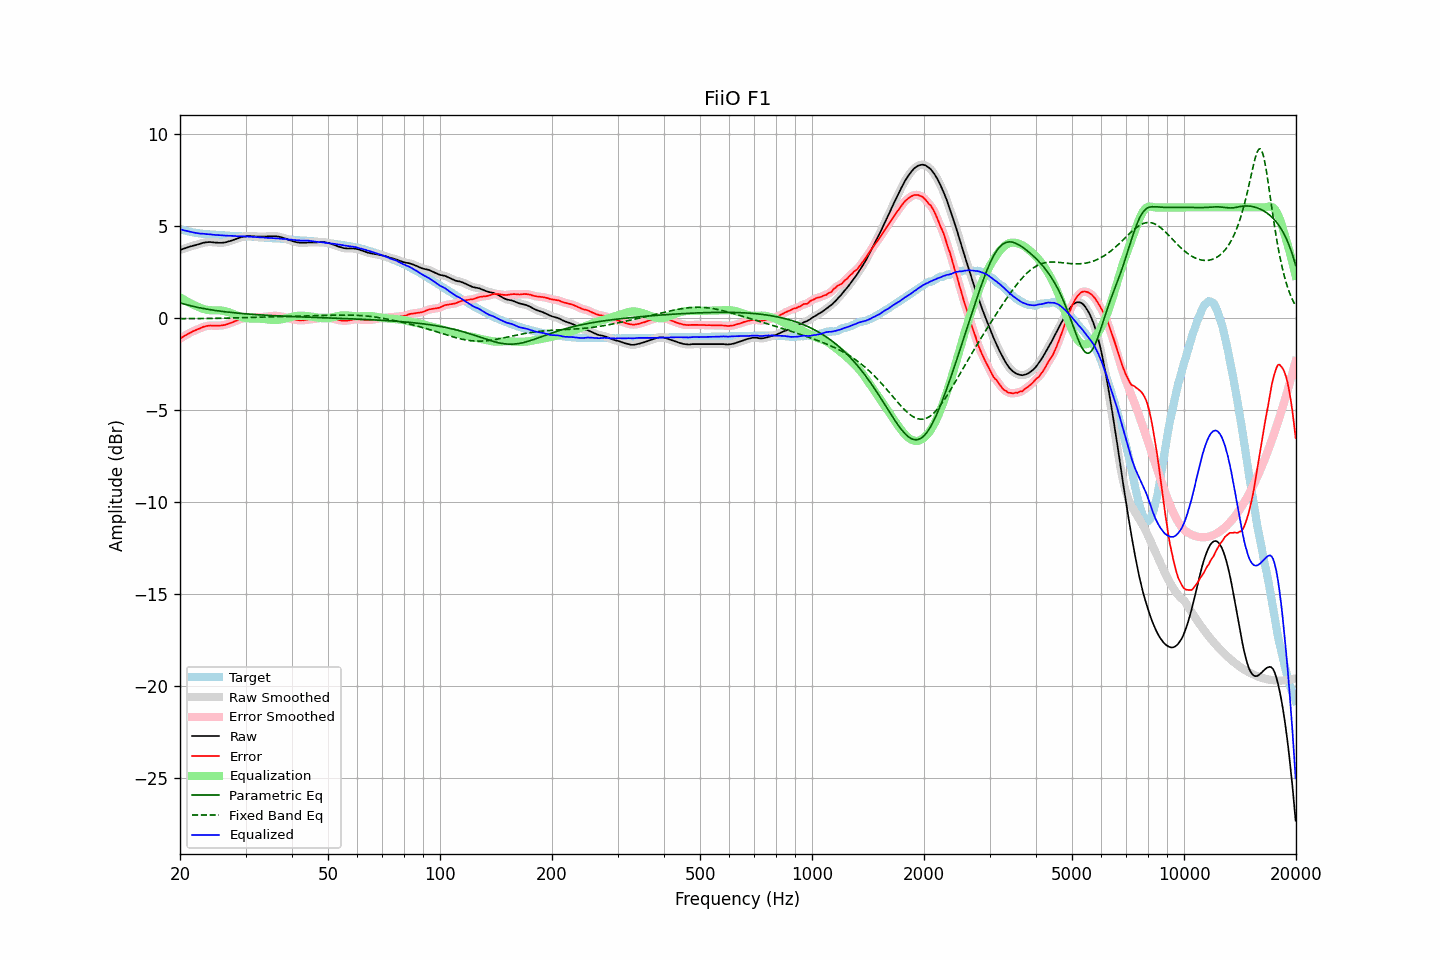

The file beside this chart, header and first rows:
frequency, raw, error, smoothed, error_smoothed, equalization, parametric_eq, fixed_band_eq, equalized_raw, equalized_smoothed, target
20.00, 3.69, -1.13, 3.69, -1.12, 1.12, 0.82, -0.04, 4.82, 4.82, 4.82
20.20, 3.72, -1.07, 3.72, -1.07, 1.07, 0.79, -0.04, 4.79, 4.79, 4.79
20.40, 3.75, -1.02, 3.75, -1.02, 1.02, 0.77, -0.04, 4.77, 4.77, 4.77
20.61, 3.78, -0.97, 3.78, -0.96, 0.96, 0.74, -0.04, 4.74, 4.74, 4.75
20.81, 3.81, -0.92, 3.81, -0.91, 0.91, 0.72, -0.04, 4.73, 4.73, 4.73
21.02, 3.84, -0.87, 3.84, -0.87, 0.87, 0.70, -0.04, 4.71, 4.71, 4.71
21.23, 3.87, -0.81, 3.87, -0.82, 0.82, 0.67, -0.04, 4.69, 4.69, 4.69
21.44, 3.89, -0.77, 3.89, -0.77, 0.77, 0.65, -0.04, 4.67, 4.67, 4.66
21.66, 3.92, -0.72, 3.92, -0.73, 0.73, 0.63, -0.04, 4.65, 4.65, 4.64
21.87, 3.94, -0.69, 3.94, -0.69, 0.69, 0.61, -0.03, 4.63, 4.63, 4.63
22.09, 3.96, -0.65, 3.96, -0.65, 0.65, 0.59, -0.03, 4.61, 4.61, 4.61
22.31, 3.99, -0.61, 3.99, -0.62, 0.61, 0.57, -0.03, 4.60, 4.60, 4.60
22.54, 4.01, -0.58, 4.01, -0.58, 0.57, 0.56, -0.03, 4.58, 4.59, 4.59
22.76, 4.04, -0.54, 4.04, -0.54, 0.54, 0.54, -0.03, 4.58, 4.58, 4.58
22.99, 4.07, -0.50, 4.07, -0.50, 0.51, 0.52, -0.03, 4.58, 4.57, 4.57
23.22, 4.09, -0.47, 4.09, -0.47, 0.48, 0.51, -0.03, 4.57, 4.57, 4.56
23.45, 4.10, -0.45, 4.10, -0.45, 0.45, 0.49, -0.03, 4.56, 4.56, 4.55
23.69, 4.11, -0.43, 4.11, -0.43, 0.44, 0.47, -0.03, 4.55, 4.55, 4.54
23.92, 4.12, -0.42, 4.12, -0.42, 0.42, 0.46, -0.03, 4.55, 4.54, 4.54
24.16, 4.12, -0.41, 4.12, -0.41, 0.42, 0.44, -0.03, 4.54, 4.54, 4.53
24.40, 4.11, -0.42, 4.11, -0.41, 0.41, 0.43, -0.02, 4.53, 4.53, 4.53
24.65, 4.10, -0.42, 4.10, -0.42, 0.41, 0.42, -0.02, 4.52, 4.52, 4.52
24.89, 4.09, -0.43, 4.09, -0.42, 0.42, 0.40, -0.02, 4.51, 4.51, 4.52
25.14, 4.09, -0.42, 4.09, -0.42, 0.42, 0.39, -0.02, 4.51, 4.50, 4.51
25.39, 4.08, -0.41, 4.08, -0.42, 0.42, 0.38, -0.02, 4.50, 4.50, 4.50
25.65, 4.08, -0.41, 4.08, -0.41, 0.41, 0.37, -0.02, 4.49, 4.49, 4.49
25.91, 4.08, -0.40, 4.08, -0.41, 0.40, 0.36, -0.02, 4.48, 4.48, 4.48
26.16, 4.09, -0.39, 4.09, -0.39, 0.39, 0.35, -0.01, 4.48, 4.48, 4.48
26.43, 4.10, -0.38, 4.10, -0.38, 0.37, 0.33, -0.01, 4.47, 4.47, 4.48
26.69, 4.12, -0.35, 4.12, -0.35, 0.35, 0.32, -0.01, 4.47, 4.47, 4.47
26.96, 4.15, -0.32, 4.15, -0.32, 0.32, 0.31, -0.01, 4.47, 4.47, 4.47
27.23, 4.17, -0.29, 4.17, -0.29, 0.29, 0.30, -0.01, 4.46, 4.46, 4.46
27.50, 4.20, -0.26, 4.20, -0.26, 0.26, 0.30, -0.00, 4.46, 4.46, 4.46
27.77, 4.23, -0.22, 4.23, -0.22, 0.22, 0.29, -0.00, 4.45, 4.45, 4.46
28.05, 4.26, -0.18, 4.26, -0.19, 0.19, 0.28, 0.00, 4.45, 4.45, 4.44
28.33, 4.29, -0.15, 4.29, -0.15, 0.15, 0.27, 0.00, 4.44, 4.44, 4.44
28.62, 4.32, -0.12, 4.32, -0.12, 0.12, 0.26, 0.01, 4.44, 4.44, 4.44
28.90, 4.35, -0.08, 4.35, -0.08, 0.08, 0.25, 0.01, 4.44, 4.44, 4.43
29.19, 4.38, -0.05, 4.38, -0.05, 0.06, 0.24, 0.01, 4.44, 4.43, 4.43
29.48, 4.40, -0.03, 4.40, -0.03, 0.03, 0.24, 0.01, 4.43, 4.43, 4.43
29.78, 4.42, -0.01, 4.42, -0.01, 0.01, 0.23, 0.02, 4.43, 4.43, 4.43
30.08, 4.43, 0.01, 4.43, 0.01, -0.01, 0.22, 0.02, 4.42, 4.42, 4.42
30.38, 4.44, 0.03, 4.44, 0.02, -0.02, 0.22, 0.02, 4.42, 4.42, 4.41
30.68, 4.44, 0.03, 4.44, 0.03, -0.02, 0.21, 0.03, 4.42, 4.42, 4.41
30.99, 4.44, 0.03, 4.44, 0.03, -0.03, 0.20, 0.03, 4.41, 4.41, 4.41
31.30, 4.43, 0.02, 4.43, 0.03, -0.03, 0.20, 0.03, 4.40, 4.40, 4.41
31.61, 4.43, 0.03, 4.43, 0.03, -0.03, 0.19, 0.03, 4.40, 4.40, 4.40
31.93, 4.42, 0.03, 4.42, 0.03, -0.03, 0.18, 0.04, 4.39, 4.39, 4.39
32.24, 4.42, 0.03, 4.42, 0.03, -0.04, 0.18, 0.04, 4.39, 4.39, 4.39
32.57, 4.42, 0.04, 4.42, 0.04, -0.04, 0.17, 0.04, 4.38, 4.38, 4.38
32.89, 4.42, 0.04, 4.42, 0.04, -0.04, 0.17, 0.05, 4.38, 4.38, 4.38
33.22, 4.42, 0.05, 4.42, 0.05, -0.05, 0.16, 0.05, 4.37, 4.37, 4.37
33.55, 4.42, 0.06, 4.42, 0.05, -0.06, 0.15, 0.05, 4.37, 4.36, 4.36
33.89, 4.42, 0.06, 4.42, 0.06, -0.06, 0.15, 0.05, 4.36, 4.36, 4.36
34.23, 4.42, 0.06, 4.42, 0.07, -0.07, 0.14, 0.06, 4.35, 4.35, 4.36
34.57, 4.43, 0.09, 4.43, 0.08, -0.08, 0.14, 0.06, 4.35, 4.34, 4.34
34.92, 4.43, 0.09, 4.43, 0.09, -0.09, 0.13, 0.06, 4.34, 4.34, 4.34
35.27, 4.44, 0.10, 4.44, 0.11, -0.10, 0.13, 0.06, 4.34, 4.34, 4.34
35.62, 4.44, 0.12, 4.44, 0.11, -0.11, 0.12, 0.06, 4.33, 4.33, 4.33
35.97, 4.44, 0.12, 4.44, 0.12, -0.11, 0.12, 0.07, 4.33, 4.33, 4.32
... 635 more rows
